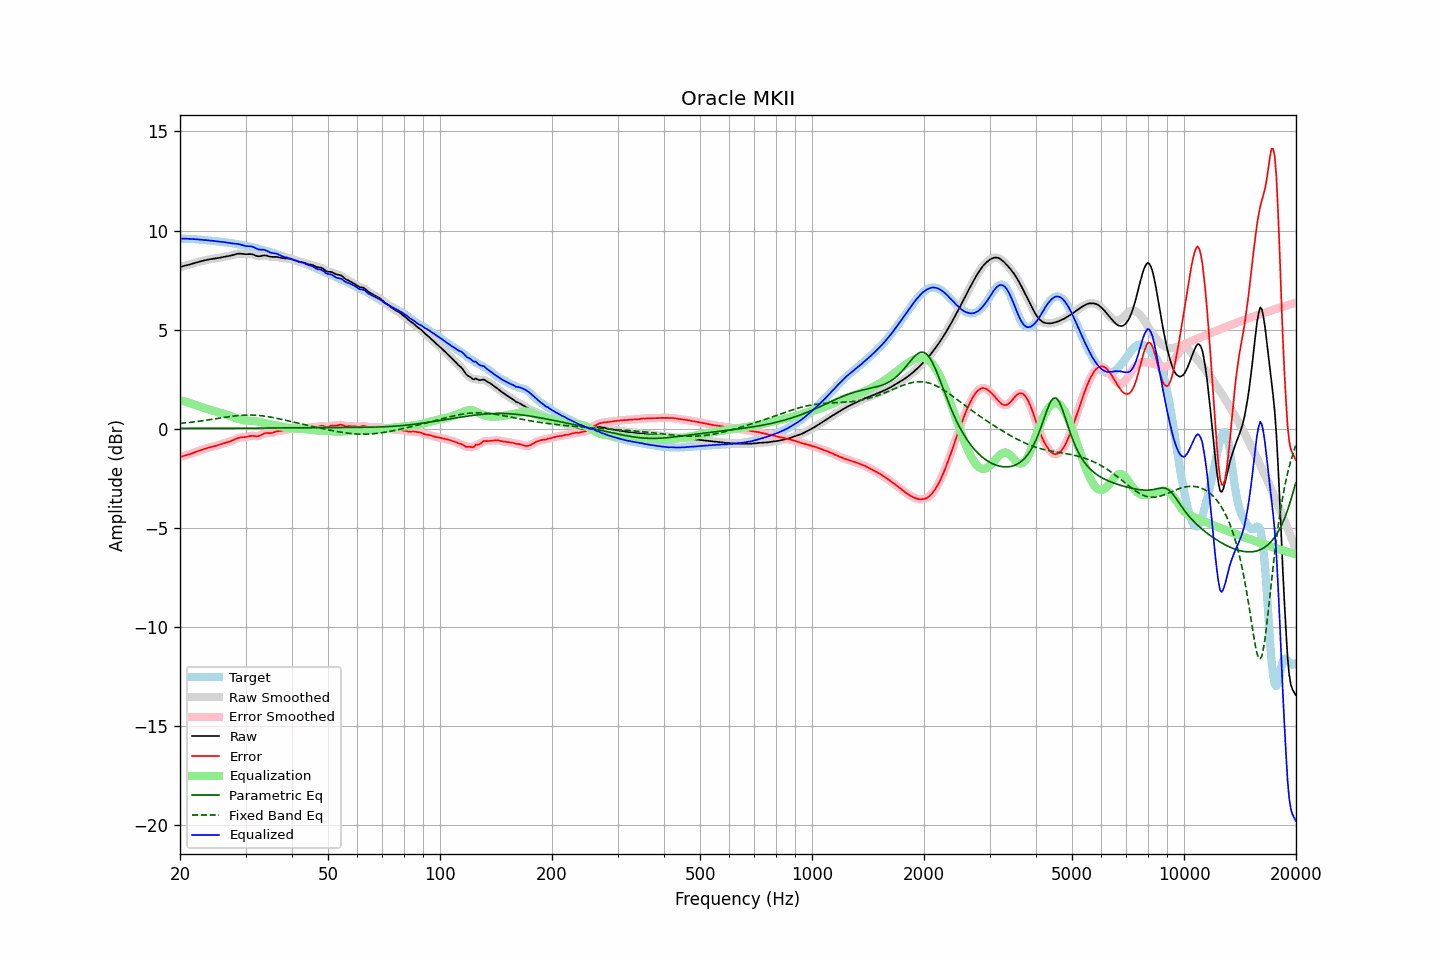

The file beside this chart, header and first rows:
frequency, raw, error, smoothed, error_smoothed, equalization, parametric_eq, fixed_band_eq, equalized_raw, equalized_smoothed, target
20.00, 8.15, -1.44, 8.15, -1.44, 1.43, 0.01, 0.26, 9.58, 9.58, 9.59
20.20, 8.18, -1.41, 8.18, -1.41, 1.41, 0.01, 0.27, 9.59, 9.59, 9.59
20.40, 8.20, -1.39, 8.20, -1.39, 1.39, 0.01, 0.27, 9.59, 9.59, 9.59
20.61, 8.23, -1.36, 8.22, -1.36, 1.36, 0.01, 0.28, 9.59, 9.59, 9.59
20.81, 8.24, -1.34, 8.24, -1.34, 1.34, 0.01, 0.29, 9.58, 9.58, 9.58
21.02, 8.26, -1.32, 8.26, -1.32, 1.32, 0.01, 0.30, 9.58, 9.58, 9.58
21.23, 8.28, -1.29, 8.28, -1.29, 1.29, 0.01, 0.31, 9.57, 9.57, 9.58
21.44, 8.31, -1.27, 8.31, -1.27, 1.26, 0.01, 0.32, 9.57, 9.57, 9.57
21.66, 8.33, -1.24, 8.33, -1.24, 1.24, 0.01, 0.33, 9.57, 9.57, 9.57
21.87, 8.35, -1.21, 8.35, -1.21, 1.21, 0.01, 0.34, 9.56, 9.56, 9.56
22.09, 8.38, -1.18, 8.38, -1.18, 1.18, 0.01, 0.35, 9.56, 9.56, 9.56
22.31, 8.40, -1.15, 8.40, -1.15, 1.15, 0.01, 0.36, 9.55, 9.55, 9.55
22.54, 8.43, -1.12, 8.43, -1.12, 1.12, 0.01, 0.37, 9.54, 9.54, 9.54
22.76, 8.45, -1.09, 8.45, -1.09, 1.09, 0.01, 0.38, 9.54, 9.54, 9.53
22.99, 8.47, -1.06, 8.47, -1.06, 1.06, 0.01, 0.39, 9.53, 9.53, 9.53
23.22, 8.49, -1.03, 8.49, -1.03, 1.03, 0.01, 0.41, 9.52, 9.52, 9.52
23.45, 8.51, -1.01, 8.51, -1.01, 1.01, 0.01, 0.42, 9.51, 9.51, 9.51
23.69, 8.52, -0.98, 8.52, -0.98, 0.98, 0.01, 0.43, 9.51, 9.51, 9.50
23.92, 8.54, -0.96, 8.54, -0.96, 0.96, 0.01, 0.44, 9.50, 9.50, 9.50
24.16, 8.55, -0.94, 8.55, -0.94, 0.94, 0.01, 0.45, 9.49, 9.49, 9.49
24.40, 8.57, -0.92, 8.57, -0.92, 0.92, 0.01, 0.47, 9.48, 9.48, 9.48
24.65, 8.58, -0.90, 8.58, -0.90, 0.90, 0.01, 0.48, 9.47, 9.47, 9.48
24.89, 8.59, -0.88, 8.59, -0.88, 0.87, 0.01, 0.49, 9.46, 9.46, 9.47
25.14, 8.60, -0.85, 8.60, -0.85, 0.85, 0.01, 0.51, 9.45, 9.45, 9.46
25.39, 8.61, -0.83, 8.62, -0.83, 0.83, 0.01, 0.52, 9.44, 9.44, 9.44
25.65, 8.63, -0.80, 8.63, -0.80, 0.80, 0.02, 0.53, 9.43, 9.43, 9.43
25.91, 8.65, -0.78, 8.65, -0.78, 0.78, 0.02, 0.54, 9.43, 9.43, 9.42
26.16, 8.66, -0.75, 8.66, -0.75, 0.76, 0.02, 0.56, 9.42, 9.42, 9.41
26.43, 8.68, -0.73, 8.68, -0.73, 0.73, 0.02, 0.57, 9.41, 9.41, 9.40
26.69, 8.69, -0.70, 8.69, -0.70, 0.70, 0.02, 0.58, 9.40, 9.39, 9.40
26.96, 8.71, -0.68, 8.71, -0.68, 0.67, 0.02, 0.59, 9.38, 9.38, 9.39
27.23, 8.72, -0.65, 8.72, -0.65, 0.64, 0.02, 0.61, 9.36, 9.37, 9.38
27.50, 8.74, -0.62, 8.74, -0.62, 0.61, 0.02, 0.62, 9.35, 9.35, 9.36
27.77, 8.76, -0.59, 8.76, -0.59, 0.58, 0.02, 0.63, 9.34, 9.34, 9.35
28.05, 8.79, -0.55, 8.79, -0.55, 0.55, 0.02, 0.64, 9.34, 9.34, 9.34
28.33, 8.81, -0.51, 8.81, -0.51, 0.52, 0.02, 0.65, 9.33, 9.33, 9.32
28.62, 8.83, -0.48, 8.82, -0.48, 0.49, 0.02, 0.65, 9.32, 9.32, 9.30
28.90, 8.83, -0.46, 8.83, -0.46, 0.47, 0.02, 0.66, 9.30, 9.30, 9.29
29.19, 8.83, -0.45, 8.83, -0.45, 0.45, 0.02, 0.67, 9.28, 9.28, 9.27
29.48, 8.82, -0.44, 8.82, -0.44, 0.43, 0.02, 0.67, 9.25, 9.25, 9.26
29.78, 8.81, -0.43, 8.81, -0.43, 0.42, 0.02, 0.68, 9.23, 9.23, 9.24
30.08, 8.80, -0.42, 8.81, -0.42, 0.41, 0.02, 0.68, 9.21, 9.22, 9.23
30.38, 8.81, -0.41, 8.81, -0.40, 0.40, 0.02, 0.68, 9.21, 9.21, 9.21
30.68, 8.81, -0.38, 8.81, -0.39, 0.39, 0.02, 0.68, 9.21, 9.21, 9.20
30.99, 8.81, -0.37, 8.81, -0.37, 0.39, 0.02, 0.68, 9.20, 9.20, 9.18
31.30, 8.79, -0.37, 8.79, -0.37, 0.39, 0.02, 0.68, 9.18, 9.18, 9.16
31.61, 8.77, -0.37, 8.77, -0.37, 0.38, 0.02, 0.68, 9.15, 9.15, 9.14
31.93, 8.73, -0.39, 8.74, -0.38, 0.37, 0.02, 0.67, 9.11, 9.11, 9.12
32.24, 8.71, -0.39, 8.71, -0.39, 0.36, 0.02, 0.67, 9.07, 9.07, 9.10
32.57, 8.70, -0.38, 8.70, -0.37, 0.34, 0.02, 0.66, 9.04, 9.05, 9.08
32.89, 8.71, -0.35, 8.71, -0.34, 0.33, 0.02, 0.65, 9.03, 9.04, 9.05
33.22, 8.72, -0.30, 8.72, -0.30, 0.31, 0.02, 0.64, 9.03, 9.03, 9.03
33.55, 8.74, -0.26, 8.74, -0.26, 0.29, 0.03, 0.63, 9.03, 9.03, 9.00
33.89, 8.74, -0.23, 8.74, -0.24, 0.27, 0.03, 0.62, 9.01, 9.01, 8.98
34.23, 8.73, -0.23, 8.73, -0.23, 0.25, 0.03, 0.61, 8.98, 8.97, 8.96
34.57, 8.71, -0.23, 8.71, -0.23, 0.23, 0.03, 0.60, 8.93, 8.93, 8.93
34.92, 8.68, -0.23, 8.68, -0.23, 0.21, 0.03, 0.58, 8.89, 8.90, 8.91
35.27, 8.67, -0.22, 8.67, -0.22, 0.20, 0.03, 0.57, 8.87, 8.87, 8.89
35.62, 8.67, -0.20, 8.67, -0.20, 0.19, 0.03, 0.55, 8.85, 8.86, 8.87
35.97, 8.67, -0.17, 8.67, -0.17, 0.18, 0.03, 0.54, 8.85, 8.85, 8.84
... 635 more rows
